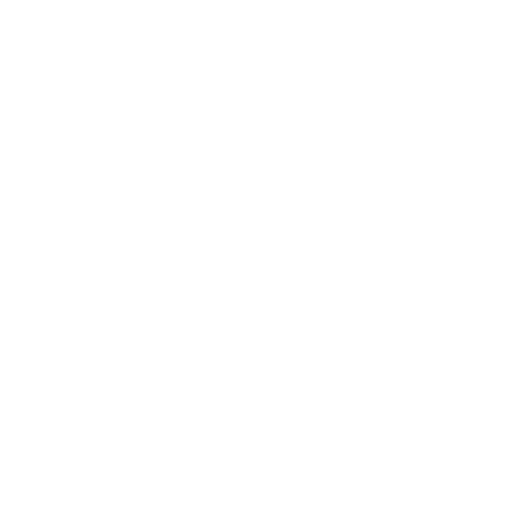
t = 0.00 s
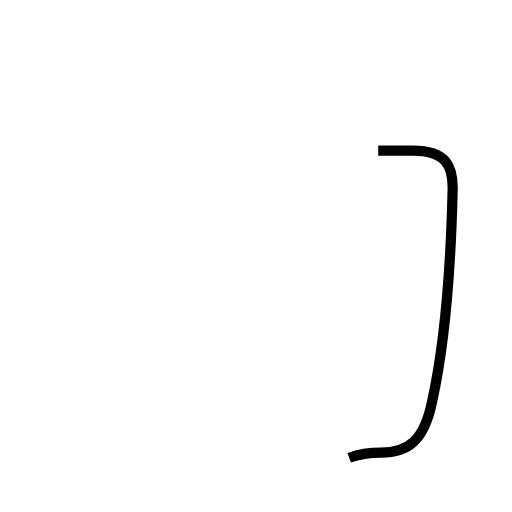
t = 1.25 s
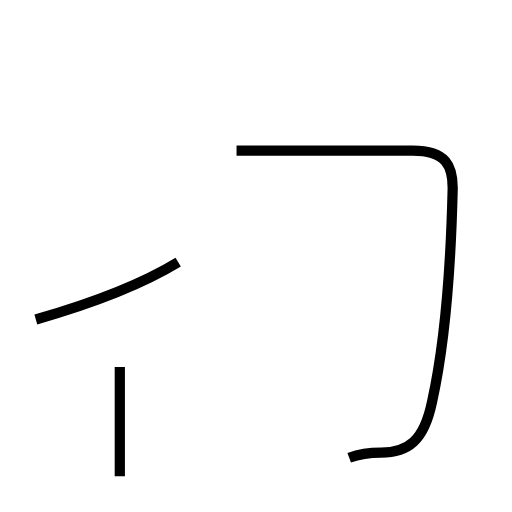
t = 2.43 s
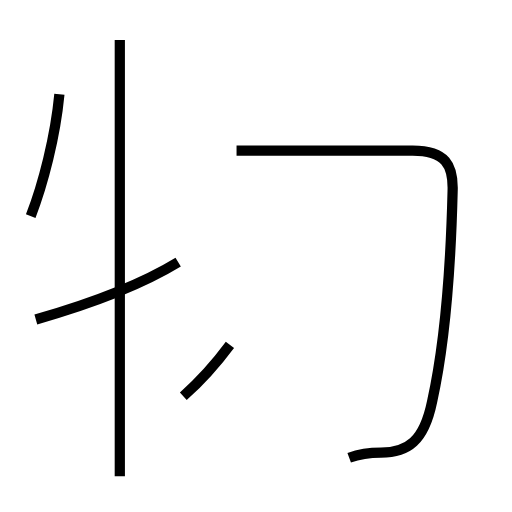
t = 3.96 s
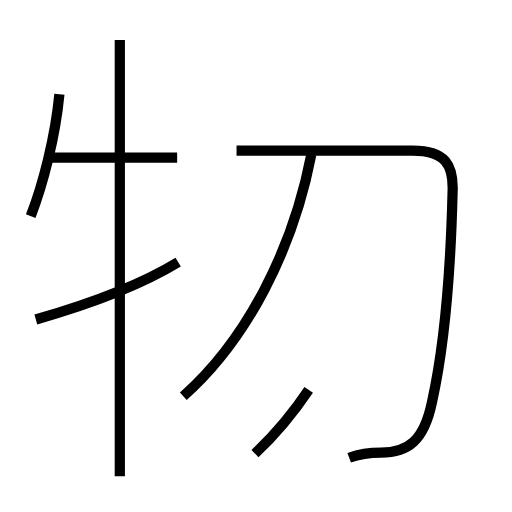
t = 5.19 s
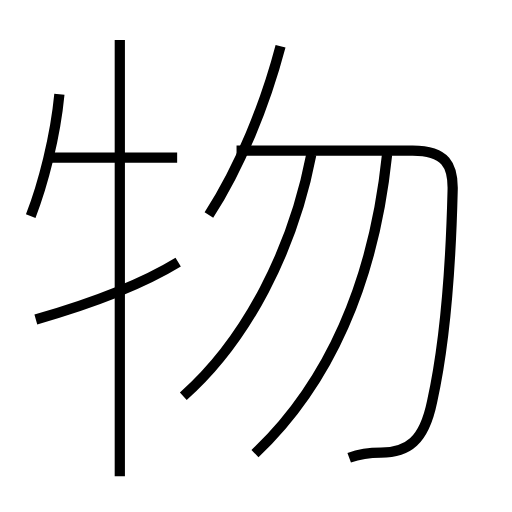
t = 6.46 s

The animated SVG that drew these frames (rendered in a browser with its animation timeline set to each time). Animation: 8 SMIL elements (animate=8); one cycle of 6.46 s.

<?xml version='1.0' encoding='utf-8'?>
<svg viewBox="0.0 -6.0 50.0 50.0" version="1.1" xmlns="http://www.w3.org/2000/svg"><rect x="-1000" y="-1000" width="2000" height="2000" stroke="white" fill="white" /><g style="fill:none;stroke:#000000;stroke-width:1"><path d="M 34.1 0.7 C 35.2 0.3 36.2 0.2 37.2 0.2 C 39.8 0.2 41.4 -0.9 42.2 -4.8 C 43.4 -10.2 44.0 -17.2 44.2 -25.3 C 44.3 -27.9 43.5 -29.3 40.3 -29.3 L 23.1 -29.3 " transform="translate(0.0 38.0)" stroke-dasharray="55.42440950136334" stroke-dashoffset="55.42440950136334"><animate attributeName="stroke-dashoffset" from="55.42440950136334" to="0" dur="1.6627322850409003s" begin="0s; anim_end.end" fill="freeze" id="anim0" /></path><path d="M 3.5 -12.8 C 8.4 -14.2 13.8 -16.2 17.4 -18.4 " transform="translate(0.0 38.0)" stroke-dasharray="15.025530838370734" stroke-dashoffset="15.025530838370734"><animate attributeName="stroke-dashoffset" from="15.025530838370734" to="0" dur="0.450765925151122s" begin="anim0.end" fill="freeze" id="anim1" /></path><path d="M 11.7 2.5 L 11.7 -40.1 " transform="translate(0.0 38.0)" stroke-dasharray="42.6" stroke-dashoffset="42.6"><animate attributeName="stroke-dashoffset" from="42.6" to="0" dur="1.278s" begin="anim1.end" fill="freeze" id="anim2" /></path><path d="M 3.0 -22.9 C 4.2 -26.0 5.4 -30.6 5.8 -34.8 " transform="translate(0.0 38.0)" stroke-dasharray="12.258785346616543" stroke-dashoffset="12.258785346616543"><animate attributeName="stroke-dashoffset" from="12.258785346616543" to="0" dur="0.3677635603984963s" begin="anim2.end" fill="freeze" id="anim3" /></path><path d="M 17.9 -5.3 C 24.1 -10.8 28.6 -19.6 30.4 -28.9 " transform="translate(0.0 38.0)" stroke-dasharray="27.162251500057934" stroke-dashoffset="27.162251500057934"><animate attributeName="stroke-dashoffset" from="27.162251500057934" to="0" dur="0.814867545001738s" begin="anim3.end" fill="freeze" id="anim4" /></path><path d="M 17.3 -28.6 L 5.0 -28.6 " transform="translate(0.0 38.0)" stroke-dasharray="12.3" stroke-dashoffset="12.3"><animate attributeName="stroke-dashoffset" from="12.3" to="0" dur="0.369s" begin="anim4.end" fill="freeze" id="anim5" /></path><path d="M 24.9 0.3 C 32.1 -6.5 36.5 -16.4 37.8 -28.9 " transform="translate(0.0 38.0)" stroke-dasharray="32.61478518833199" stroke-dashoffset="32.61478518833199"><animate attributeName="stroke-dashoffset" from="32.61478518833199" to="0" dur="0.9784435556499598s" begin="anim5.end" fill="freeze" id="anim6" /></path><path d="M 20.4 -23.0 C 23.4 -27.6 25.9 -33.8 27.4 -39.5" transform="translate(0.0 38.0)" stroke-dasharray="17.993851977442414" stroke-dashoffset="17.993851977442414"><animate attributeName="stroke-dashoffset" from="17.993851977442414" to="0" dur="0.5398155593232724s" begin="anim6.end" fill="freeze" id="anim_end" /></path></g></svg>
